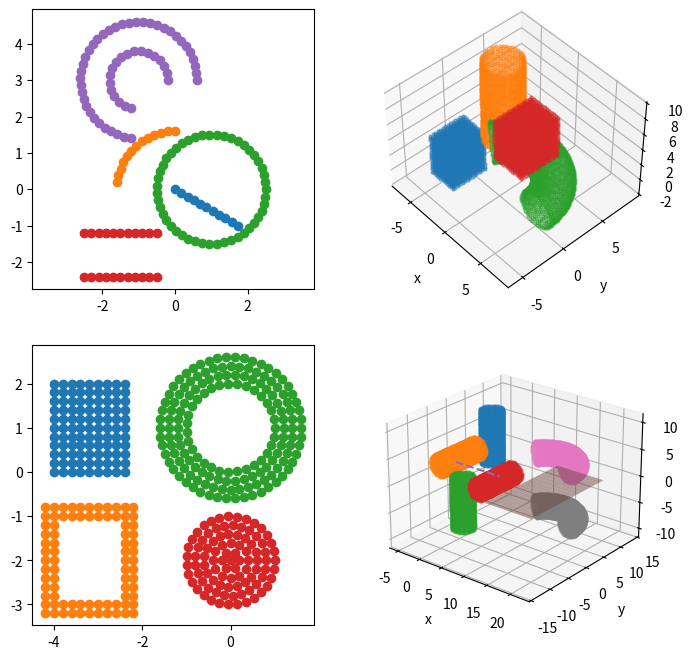

Python code for this plot:
"""
Miscellaneous geometries made up of particles with a spacing of dl,
including 2D geometries (thick rectangle, filled rectangle, thick/filled ring),
3D geometries (block, side surface of a cylinder, torus).
Diverse transformations are also provided, including
translation, mirror, rotation, stack, and union.
All the geometry are first created in the default coordinate system
along the y-axis (3D solids of revolution) or in the XOZ plane (2D),
then obtain their required coordinates by transform_coordinate.
The default coordinate system is x (inward) y (up) z (right)
    y
    | x
    |/
    ————z
Some utility functions are also provided in the beginning.
"""
import numpy as np
from warnings import warn


# Utility functions ===========================
def get_n_per_ring(r, d, phi_ring=2 * np.pi):
    """
    Count the particle of a ring by the radius and spacing.
    :param r: radius
    :param d: spacing
    :param phi_ring: radian
    :return: particle count
    """
    n = np.ones_like(r, dtype=float).flatten()
    r = np.asarray(r, dtype=float).flatten()
    n[r != 0] = phi_ring / np.arccos(1 - 0.5 * (d / r[r != 0]) ** 2)
    if n.size == 1:
        return round(n.item())
    return np.round(n).astype(int)


def get_spacing_ring(r, n, phi_ring=2 * np.pi):
    """
    Calculate the spacing of neighboring particles of a ring
    by the radius and particle count.
    :param r: radius
    :param n: particle count
    :param phi_ring: radian
    :return: spacing
    """
    d = r * np.sqrt(2 * (1 - np.cos(phi_ring / n)))
    return d


def cart_coord_ring(n, r):
    """
    Get cartesian coordinates of particles of a ring.
    :param n: particle count of the ring
    :param r: radius
    :return: abscissa and ordinate
    """
    angles = np.linspace(0, 2 * np.pi, n, endpoint=False)
    x1, x2 = r * np.cos(angles), r * np.sin(angles)
    return x1, x2


def transform_coordinate(xs, ys, zs, **kwargs):
    """
    :param xs: self-explanatory
    :param ys: self-explanatory
    :param zs: self-explanatory
    :param kwargs: axis or plane, the axis is the normal of the plane
    :return: xs, ys, zs in the new coordinate system
    """
    plane2axis = {'XOY': 'z', 'YOZ': 'x', 'XOZ': 'y'}
    assert len(kwargs) == 1
    if 'axis' in kwargs:
        axis_up = kwargs['axis']
        assert axis_up in ['x', 'y', 'z']
    elif 'plane' in kwargs:
        plane = kwargs['plane']
        assert plane in plane2axis.keys()
        axis_up = plane2axis[plane]
    else:
        raise KeyError('Kwargs can only be axis or plane!')
    if axis_up == 'z':
        xs, ys, zs = zs, xs, ys
    elif axis_up == 'x':
        xs, ys, zs = ys, zs, xs
    return xs, ys, zs


def get_wall_ID(i, j, n_per_ring, smallest_ID=1):
    """
    get the ID of cylinder wall
    :param i: ID on the ring
    :param j: ID on the axis
    :param n_per_ring: self-explanatory
    :param smallest_ID: self-explanatory
    :return: wall-ID
    """
    if i > n_per_ring:
        i = i % n_per_ring
    return (j - 1) * n_per_ring + i + smallest_ID - 1


# Geometries ================================
class CounterMeta(type):
    """MetaClass, create a counter for the base class"""

    def __init__(cls, name, bases, attrs):
        super().__init__(name, bases, attrs)
        cls.counter = 0


class Geometry(metaclass=CounterMeta):
    """Base class"""

    def __init__(self, name=None):
        type(self).counter += 1
        self.xs = np.array([])
        self.ys = np.array([])
        self.zs = np.array([])
        self.log = ''
        self.l_axis = 0
        self.n_axis = 0
        self.n_ring = 0
        self.name = f'Geometry {self.get_counter()}' if name is None else name

    @classmethod
    def get_counter(cls):
        return cls.counter

    @property
    def size(self):
        return self.xs.size

    @property
    def flatten_coords(self):
        return np.c_[self.xs, self.ys, self.zs].flatten()

    @property
    def matrix_coords(self):
        return np.c_[self.xs, self.ys, self.zs]

    def set_coord(self, xs, ys, zs):
        if isinstance(xs, np.ndarray):
            size = xs.size
        elif isinstance(ys, np.ndarray):
            size = ys.size
        else:
            raise TypeError('At least two coordinates should be ndarray')
        if isinstance(xs, int):
            xs = np.full(size, xs)
        elif isinstance(ys, int):
            ys = np.full(size, ys)
        elif isinstance(zs, int):
            zs = np.full(size, zs)
        self.xs = xs.copy()
        self.ys = ys.copy()
        self.zs = zs.copy()
        return self

    def shift(self, x=0, y=0, z=0):
        """Translation"""
        new_geo = self._copy()
        new_geo.xs += x
        new_geo.ys += y
        new_geo.zs += z
        return new_geo

    def mirror(self, plane_name, plane_pos):
        new_geo = self._copy()
        if plane_name == 'YOZ':
            new_geo.xs = plane_pos * 2 - self.xs
        elif plane_name == 'XOY':
            new_geo.zs = plane_pos * 2 - self.zs
        elif plane_name == 'XOZ':
            new_geo.ys = plane_pos * 2 - self.ys
        else:
            raise ValueError('Invalid plane_name!')
        return new_geo

    def rotate(self, angle, axis_direction=None, axis_point1=None, axis_point2=None):
        """
        :param angle: float. degree unit
        :param axis_direction: str. direction of rotational axis, can be x/y/z
        :param axis_point1: the first point on the axis (default: (0,0,0) if axis_direction is specified)
        :param axis_point2: the second point on the axis (only used when axis_direction is not specified)
        Users can determine the axis
        1. by direction and a point
            rotate(90, axis='x', axis_point1=(0,0,0))
        2. by two points
            rotate(90, axis_point1=(0,0,0), axis_point2=(0,0,1))
        """
        from scipy.spatial.transform import Rotation

        angle = np.deg2rad(angle)
        # determine the rotational axis
        if axis_direction is not None:
            if axis_point2 is not None:
                raise ValueError('Only axis_point1 can be specified when axis_direction is specified!')
            if axis_point1 is None:
                axis_point1 = np.array([0, 0, 0])
            else:
                axis_point1 = np.array(axis_point1)

            if axis_direction == 'x':
                axis_vector = np.array([1, 0, 0])
            elif axis_direction == 'y':
                axis_vector = np.array([0, 1, 0])
            elif axis_direction == 'z':
                axis_vector = np.array([0, 0, 1])
            else:
                raise ValueError("axis_direction must be 'x', 'y', or 'z'")
        elif axis_point1 is not None and axis_point2 is not None:
            axis_vector = np.array(axis_point2) - np.array(axis_point1)
            axis_vector = axis_vector / np.linalg.norm(axis_vector)  # normalization
        else:
            raise ValueError("Must specify either axis or both axis_point1 and axis_point2")

        rotation = Rotation.from_rotvec(axis_vector * angle)
        points = np.column_stack((self.xs, self.ys, self.zs))
        points_centered = points - axis_point1
        rotated_points = rotation.apply(points_centered) + axis_point1

        new_geo = self._copy()
        new_geo.set_coord(rotated_points[:, 0], rotated_points[:, 1], rotated_points[:, 2])
        return new_geo

    def get_and_delete(self, ids):
        mask = np.zeros(self.size).astype(bool)
        mask[ids] = True
        # geo_del should have the same order as ids
        # so it must be obtained by self.xs[ids] instead of self.xs[mask]
        x_del, self.xs = self.xs[ids], self.xs[~mask]
        y_del, self.ys = self.ys[ids], self.ys[~mask]
        z_del, self.zs = self.zs[ids], self.zs[~mask]
        geo_del = Geometry().set_coord(x_del, y_del, z_del)
        return geo_del

    def coord2id(self, x, y, z):
        from scipy.spatial import KDTree

        tree = KDTree(np.c_[self.xs, self.ys, self.zs])
        _, idx = tree.query([x, y, z])
        return idx, (self.xs[idx].item(), self.ys[idx].item(), self.zs[idx].item())

    def _copy(self):
        from copy import deepcopy
        new_geo = self.__class__.__new__(self.__class__)
        new_geo.__dict__.update(deepcopy(self.__dict__))
        return new_geo


# Create geometries by transformations ===========================
class Union(Geometry):
    def __init__(self, geometries, name=None):
        super().__init__(name=f'Union {self.get_counter()}' if name is None else name)
        self.xs = np.hstack(tuple(geometry.xs for geometry in geometries))
        self.ys = np.hstack(tuple(geometry.ys for geometry in geometries))
        self.zs = np.hstack(tuple(geometry.zs for geometry in geometries))


class Subtract(Geometry):
    """Subtraction operation: geo1 - geo2"""

    def __init__(self, geo1, geo2, rmin=1e-5, name=None):
        """
        Calculate the difference between geo1 and geo2 (geo1 - geo2)

        :param geo1: first geometry (minuend)
        :param geo2: second geometry (subtrahend)
        :param rmin: tolerance distance, points closer than rmin are considered identical
        :param name: name of the resulting geometry
        """
        super().__init__(name=f'Subtract {self.get_counter()}' if name is None else name)

        # Handle empty geometry cases
        if geo1.size == 0:
            self.xs = np.array([])
            self.ys = np.array([])
            self.zs = np.array([])
            return
        if geo2.size == 0:
            self.xs = geo1.xs.copy()
            self.ys = geo1.ys.copy()
            self.zs = geo1.zs.copy()
            return

        # Build KDTree for geo2 for efficient nearest neighbor search
        from scipy.spatial import KDTree
        geo2_points = np.column_stack((geo2.xs, geo2.ys, geo2.zs))
        tree = KDTree(geo2_points)

        # Query nearest distances from geo1 points to geo2
        geo1_points = np.column_stack((geo1.xs, geo1.ys, geo1.zs))
        distances, _ = tree.query(geo1_points)

        # Keep points that are not in geo2 (distance >= rmin)
        mask = distances >= rmin
        self.xs = geo1.xs[mask]
        self.ys = geo1.ys[mask]
        self.zs = geo1.zs[mask]


class Stack(Geometry):
    """Stack a 2D geometry along an axis
    If n_axis<0, stack along the negative axis
    """

    def __init__(self, layer, axis, n_axis, dl, name=None):
        # if n_axis_si>0, along the positive axis; else if n_axis_si<0, along the negative axis
        super().__init__(name=f'Stack {self.get_counter()}' if name is None else name)
        coord_layer = np.c_[layer.xs, layer.ys, layer.zs]
        axis2num = {'x': 0, 'y': 1, 'z': 2}
        level = coord_layer[0, axis2num[axis]]
        assert np.all(coord_layer[:, axis2num[axis]] == level)  # ensure the layer is 2D
        coords = np.zeros((np.abs(n_axis) * layer.xs.size, 3))
        for cur_axis, col in axis2num.items():
            if cur_axis == axis:
                coords[:, col] = np.repeat(np.arange(0, n_axis, np.sign(n_axis)) * dl, layer.xs.size) + level
            else:
                coords[:, col] = np.tile(coord_layer[:, col], np.abs(n_axis))
        self.xs = coords[:, 0]
        self.ys = coords[:, 1]
        self.zs = coords[:, 2]


# For 2D simulation ==========================
class Line(Geometry):
    def __init__(self, length, direction, dl, name=None):
        super().__init__(
            name=f'Line {self.get_counter()}' if name is None else name)
        ys = np.arange(0, length + dl * 0.1, dl)
        self.length = ys[-1]
        if self.length != length:
            warn('The length has been modified! Be careful to shift.')
        self.log += f'{self.name}: real/ori length is {self.length}/{length}\n'
        xs = np.zeros_like(ys)
        zs = xs.copy()
        self.xs, self.ys, self.zs = transform_coordinate(xs, ys, zs, axis=direction)


class SymmLines(Geometry):
    def __init__(self, length, direction, dist_half, dl, name=None):
        """
        Two symmetric lines along a direction, centered at origin.
        :param length: self-explanatory
        :param direction: x/y/z
        :param dist_half: distance of one line to the symmetry line
        :param dl: self-explanatory
        :param name: self-explanatory
        """
        super().__init__(
            name=f'Line {self.get_counter()}' if name is None else name)
        line_upper = Line(length, 'z', dl).shift(x=dist_half)
        line_lower = line_upper.mirror('YOZ', 0)
        me = Union((line_upper, line_lower))
        self.xs, self.ys, self.zs = transform_coordinate(me.xs, me.ys, me.zs, axis=direction)


class Arc(Geometry):
    def __init__(self, r, phi_range, plane_pos, plane, dl, name=None):
        super().__init__(name=f'Arc {self.get_counter()}' if name is None else name)
        phi_min, phi_max = (float(each) for each in phi_range[1:-1].split(','))
        phi_tot = phi_max - phi_min
        self.phi_tot = phi_tot
        assert phi_tot <= 360
        if phi_tot == 360:
            incl_min, incl_max = True, False
        else:
            if phi_range[0] == '[':
                incl_min = True
            elif phi_range[0] == '(':
                incl_min = False
            else:
                raise ValueError('Include sign can only be [ or (')
            if phi_range[-1] == ']':
                incl_max = True
            elif phi_range[-1] == ')':
                incl_max = False
            else:
                raise ValueError('Include sign can only be [ or (')
        phi_min = np.deg2rad(phi_min)
        phi_max = np.deg2rad(phi_max)
        phi_tot = phi_max - phi_min
        n_phi = get_n_per_ring(r, dl, phi_tot)
        d_phi = phi_tot / n_phi
        phis = d_phi * np.arange(int(not incl_min), n_phi + int(incl_max)) + phi_min
        zs, xs = r * np.cos(phis), r * np.sin(phis)
        ys = np.full_like(xs, plane_pos)
        self.xs, self.ys, self.zs = transform_coordinate(xs, ys, zs, plane=plane)


class Circle(Arc):
    def __init__(self, r, plane_pos, plane, dl, name=None):
        super().__init__(
            r, '[0,360)', plane_pos, plane, dl,
            name=f'Circle {self.get_counter()}' if name is None else name)


class Torus2D(Geometry):
    def __init__(self, r_ring, r_t, dl, plane='XOZ', phi_range='[0, 360)', name=None):
        super().__init__(name=f'Torus2D {self.get_counter()}' if name is None else name)
        arc_inner = Arc(r_t - r_ring, phi_range, 0, 'XOZ', dl)
        arc_outer = Arc(r_t + r_ring, phi_range, 0, 'XOZ', dl)
        me = Union((arc_inner, arc_outer))
        self.xs, self.ys, self.zs = transform_coordinate(me.xs, me.ys, me.zs, plane=plane)


class Rectangle(Geometry):
    """2D Rectangle"""

    def __init__(self, length, width, plane_pos, axis, dl,
                 name=None):
        super(Rectangle, self).__init__(
            name=f'Rectangle {self.get_counter()}' if name is None else name
        )
        z_bot = np.arange(0, length + dl * 0.1, dl).round(6)
        self.length = z_bot[-1]
        if self.length != length:
            warn('The length has been modified! Be careful to shift.')
        self.log += f'{self.name}: real/ori length is {self.length}/{length}\n'
        x_left = np.arange(dl, width + dl * 0.1, dl).round(6)
        self.width = x_left[-1]
        if self.width != width:
            warn('The width has been modified! Be careful to shift.')
        self.log += f'real/ori width is {self.width}/{width}'
        x_left = x_left[:-1]
        z_left = np.full_like(x_left, 0)
        x_right = np.copy(x_left)
        z_right = np.full_like(x_right, self.length)
        x_bot = np.full_like(z_bot, 0)
        z_top = np.copy(z_bot)
        x_top = np.full_like(z_top, self.width)
        zs = np.r_[z_bot, z_left, z_top, z_right]
        xs = np.r_[x_bot, x_left, x_top, x_right]
        ys = np.full_like(xs, plane_pos)
        self.xs, self.ys, self.zs = transform_coordinate(xs, ys, zs, axis=axis)
        print(self.log)


class ThickRectangle(Geometry):
    """2D FilledRectangle with thickness.
    Sometimes the wall has to be thickened to avoid penetration.
    Length and width are the inner dimensions.
    """

    def __init__(self, length, width, n_thick, plane_pos, axis, dl,
                 name=None):
        super(ThickRectangle, self).__init__(
            name=f'ThickRectangle {self.get_counter()}' if name is None else name
        )
        gms = []
        for i_layer in range(n_thick):
            cur_length = length + i_layer * 2 * dl
            cur_width = width + i_layer * 2 * dl
            layer = Rectangle(cur_length, cur_width, plane_pos, 'y', dl
                              ).shift(x=-i_layer * dl, z=-i_layer * dl)
            gms.append(layer)
        me = Union(gms)
        self.xs, self.ys, self.zs = transform_coordinate(me.xs, me.ys, me.zs, axis=axis)


class FilledRectangle(Geometry):
    """2D Filled rectangle"""

    def __init__(self, length, width, plane_pos, axis, dl, name=None):
        super().__init__(name=f'FilledRectangle {self.get_counter()}' if name is None else name)
        z = np.arange(0, length + dl * 0.1, dl).round(6)
        self.length = z[-1]
        if self.length != length:
            warn('The length has been modified! Be careful to shift.')
        self.log += f'{self.name}: real/ori length is {self.length}/{length}\n'
        x = np.arange(0, width + dl * 0.1, dl).round(6)
        self.width = x[-1]
        if self.width != width:
            warn('The width has been modified! Be careful to shift.')
        self.log += f'real/ori width is {self.width}/{width}'
        zs, xs = np.meshgrid(z, x)
        zs, xs = zs.flatten(), xs.flatten()
        ys = np.full_like(xs, plane_pos)
        self.xs, self.ys, self.zs = transform_coordinate(xs, ys, zs, axis=axis)
        print(self.log)


class ThickRing(Geometry):
    def __init__(
            self, r_out, r_in, dl, incl_inner, incl_outer, axis='y',
            adjust_dl=False, equal_size_per_circle=False,
            name=None
    ):
        """
        2D ring with thickness r_out-r_in, i.e.,
        the region between two concentric circles with radii of r_out and r_in.
        If r_in = 0, it is a filled circle.
        Multiple thick rings can be stacked to create a region between two coaxial cylinders.
        :param r_out: outer radius
        :param r_in: inner radius
        :param dl: spacing
        :param incl_inner: whether to include the inner ring
        :param incl_outer: whether to include the outer ring
        :param axis: axis of the ring. if axis is y, it is on the XOZ plane
        :param adjust_dl: whether to make the global dl = inner dl
        :param equal_size_per_circle: whether each ring has the same number of particles as the inner ring
        """
        super().__init__(name=f'ThickRing {self.get_counter()}' if name is None else name)
        self.dl = dl
        self.n_ring_in = get_n_per_ring(r_in, self.dl)
        if adjust_dl:
            assert r_in > 0
            self.dl = get_spacing_ring(r_in, self.n_ring_in)
        n_radial = round((r_out - r_in) / self.dl)
        self.r_out = n_radial * self.dl + r_in
        self.log = (f'{self.name}: real/ori r_out {self.r_out}/{r_out},'
                    f' real/ori dl {self.dl}/{dl}')
        rs = np.arange(0, n_radial + 1) * self.dl + r_in
        if equal_size_per_circle:
            n_per_rings = np.full_like(rs, self.n_ring_in).astype(int)
        else:
            n_per_rings = get_n_per_ring(rs, self.dl)
            assert self.n_ring_in == n_per_rings[0]
        if not incl_inner:
            rs = rs[1:]
            n_per_rings = n_per_rings[1:]
        if not incl_outer:
            rs = rs[:-1]
            n_per_rings = n_per_rings[:-1]
        self.rs = rs
        self.n_per_rings = n_per_rings
        zs, xs = [], []
        for r, n in zip(self.rs, self.n_per_rings):
            z, x = cart_coord_ring(n, r)
            zs.extend(z)
            xs.extend(x)
        zs, xs = np.asarray(zs), np.asarray(xs)
        ys = np.full_like(zs, 0)
        self.xs, self.ys, self.zs = transform_coordinate(xs, ys, zs, axis=axis)
        print(self.log)


class FilledCircle(ThickRing):
    def __init__(
            self, r, dl, axis='y',
            equal_size_per_circle=False,
            name=None
    ):
        """
        2D filled circle
        :param r: radius
        :param dl: spacing
        :param axis: axis of the circle. if axis is y, it is on the XOZ plane
        :param equal_size_per_circle: whether each ring has the same number of particles as the inner ring
        """
        super().__init__(
            r_out=r, r_in=0, dl=dl,
            incl_outer=True, incl_inner=True,
            axis=axis, equal_size_per_circle=equal_size_per_circle,
            name=f'FilledCircle {self.get_counter()}' if name is None else name
        )


# 3D Geometries ==================================
class Block(Geometry):
    def __init__(self, length, width, height, dl, name=None):
        """
        :param length: dx
        :param width: dy
        :param height: dz
        """
        super().__init__(name=f'Block {self.get_counter()}' if name is None else name)
        layer = FilledRectangle(length, width, 0, 'z', dl)
        n_height = int(height / dl) + 1
        self.height = (n_height - 1) * dl
        self.log = f'{self.name}: real/ori height {self.height}/{height}'
        me = Stack(layer, 'z', n_height, dl)
        self.set_coord(me.xs, me.ys, me.zs)
        print(self.log)


class ThickBlockWall(Geometry):
    def __init__(self, length, width, height, n_thick, dl, name=None):
        super().__init__(name=f'ThickBlockWall {self.get_counter()}' if name is None else name)
        # create the side wall (along the z-axis)
        layer = ThickRectangle(length, width, n_thick, 0, 'z', dl)
        n_height = int(height / dl) + 1
        side = Stack(layer, 'z', n_height, dl)
        # create the lower and upper lids
        lid_lower = Stack(
            FilledRectangle(length - 2 * dl, width - 2 * dl, 0, 'z', dl).shift(x=dl, y=dl),
            'z', -n_thick, dl)
        z_mid = (n_height - 1) / 2 * dl
        lid_upper = lid_lower.mirror('XOY', z_mid)
        me = Union((side, lid_lower, lid_upper))
        self.set_coord(me.xs, me.ys, me.zs)


class CylinderSide(Geometry):
    """3D Side surface of a cylinder"""

    def __init__(
            self, r, l_axis, dl, axis='y', name=None
    ):
        super().__init__(name=f'CylinderSide {self.get_counter()}' if name is None else name)
        self.l_axis = l_axis
        self.r = r
        self.n_axis = int(self.l_axis / dl) + 1
        # use y-axis as the cylinder-axis
        y = np.arange(0, self.n_axis) * dl
        self.l_axis = y[-1]
        self.log = f'{self.name}: real/ori length is {self.l_axis}/{l_axis}'
        if self.l_axis != l_axis:
            warn('The length has been modified! Be careful to shift.')
        self.n_ring = get_n_per_ring(r, dl)
        z, x = cart_coord_ring(self.n_ring, r)
        zs = np.tile(z, self.n_axis)
        xs = np.tile(x, self.n_axis)
        ys = np.repeat(y, self.n_ring)
        self.xs, self.ys, self.zs = transform_coordinate(xs, ys, zs, axis=axis)
        print(self.log)

    @property
    def dl_in_ring(self):
        """dl in a ring can be a little different from the specified dl"""
        return get_spacing_ring(self.r, self.n_ring)

    def get_and_delete_cy(self, ind: int, direction: str):
        """
        Get layers of atom coordinate and delete these atoms.
        :param ind: int, e.g., {0}, [n_axis_si-1, n_axis_si].
        :param direction: str, 'smaller' will get & delete [0,ind),
        'bigger' will get & delete (ind, n_axis_si].
        :return: xs, ys, zs
        """
        coords = np.c_[self.xs, self.ys, self.zs].reshape((-1, self.n_ring, 3))
        ind_all = list(range(self.n_axis))
        if direction == 'smaller':
            ind_del = ind_all[:ind]
            ind_remain = ind_all[ind:]
        elif direction == 'larger':
            ind_del = ind_all[ind + 1:]
            ind_remain = ind_all[:ind + 1]
        else:
            raise ValueError('Direction can only be smaller or larger')
        x_del = coords[ind_del, :, 0].flatten()
        y_del = coords[ind_del, :, 1].flatten()
        z_del = coords[ind_del, :, 2].flatten()
        self.xs = coords[ind_remain, :, 0].flatten()
        self.ys = coords[ind_remain, :, 1].flatten()
        self.zs = coords[ind_remain, :, 2].flatten()
        self.n_axis = len(ind_remain)
        geo_del = Geometry().set_coord(x_del, y_del, z_del)
        return geo_del


class Torus(Geometry):
    def __init__(
            self, r_ring, r_t, dl, n_ring,
            plane='XOZ',
            phi_range='[180,270)',
            regular_id=False,
            name=None,
    ):
        """
        3D Torus surface
        :param r_ring: radius of the smaller ring (section)
        :param r_t: radius of the larger circle
        :param dl: spacing
        :param n_ring: particle count per ring
        :param plane: XOY/YOZ/XOZ
        :param phi_range: radian range of the larger circle.
        :param regular_id: each larger ring has equal particles
            so that users can easily divide the torus atoms into groups (used in duodenum)
            Use interval notation: [/] is including and (/) is not
        """
        super().__init__(name=f'Torus {self.get_counter()}' if name is None else name)
        assert r_ring < r_t
        self.n_theta = n_ring
        self.n_phi = None
        phi_min, phi_max = (float(each) for each in phi_range[1:-1].split(','))
        phi_tot = phi_max - phi_min
        self.phi_tot = phi_tot
        assert phi_tot <= 360
        if phi_tot == 360:
            incl_min, incl_max = True, False
        else:
            if phi_range[0] == '[':
                incl_min = True
            elif phi_range[0] == '(':
                incl_min = False
            else:
                raise ValueError('Include sign can only be [ or (')
            if phi_range[-1] == ']':
                incl_max = True
            elif phi_range[-1] == ')':
                incl_max = False
            else:
                raise ValueError('Include sign can only be [ or (')
        self.atom_id_boundary = None

        thetas = np.linspace(0, 2 * np.pi, n_ring, endpoint=False)
        r_P = r_t - r_ring * np.cos(thetas)
        phi_min = np.deg2rad(phi_min)
        phi_max = np.deg2rad(phi_max)
        phi_tot = phi_max - phi_min
        all_phi, all_theta = [], []
        if regular_id:
            n_large_ring = get_n_per_ring(r_t, dl, phi_tot)
            d_phi = phi_tot / n_large_ring
            self.n_phi = n_large_ring
            phis = d_phi * np.arange(int(not incl_min), n_large_ring + int(incl_max)) + phi_min
            all_phi = np.repeat(phis, n_ring)
            all_theta = np.tile(thetas, n_large_ring)
        else:
            nLs = get_n_per_ring(r_P, dl, phi_ring=phi_tot)
            d_phis = phi_tot / nLs
            for theta, nL, d_phi in zip(thetas, nLs, d_phis):
                cur_phis = d_phi * np.arange(int(not incl_min), nL + int(incl_max)) + phi_min
                all_phi.append(cur_phis)
                cur_thetas = theta * np.ones_like(cur_phis)
                all_theta.append(cur_thetas)
            self.theta_at_phi_min = 0
            self.theta_at_phi_max = 0
            if incl_min:
                self.theta_at_phi_min = all_theta[0].min()
            all_theta = np.hstack(all_theta)
            all_phi = np.hstack(all_phi)
        self.phi = all_phi
        self.theta = all_theta
        ys = r_ring * np.sin(all_theta)
        xs = (r_t - r_ring * np.cos(all_theta)) * np.sin(all_phi)
        zs = (r_t - r_ring * np.cos(all_theta)) * np.cos(all_phi)
        self.xs, self.ys, self.zs = transform_coordinate(xs, ys, zs, plane=plane)

    def extend(self, xs, ys, zs, pos='end'):
        """Extend the torus at the start or the end"""
        assert xs.size == ys.size == zs.size
        if pos == 'end':
            self.xs = np.r_[self.xs, xs]
            self.ys = np.r_[self.ys, ys]
            self.zs = np.r_[self.zs, zs]
        elif pos == 'start':
            self.xs = np.r_[xs, self.xs]
            self.ys = np.r_[ys, self.ys]
            self.zs = np.r_[zs, self.zs]
        else:
            raise ValueError('pos can only be end or start')


if __name__ == '__main__':
    import matplotlib.pyplot as plt

    dl = 0.2
    fig = plt.figure(figsize=(8, 8))
    # 1D gallery ====================
    ax0 = fig.add_subplot(221)

    line = Line(2, 'x', dl, 'line').rotate(-30, 'z')
    ax0.plot(line.xs, line.ys, 'o')

    arc = Arc(1.6, '[90, 180)', 0, 'XOY', dl, 'arc')
    ax0.plot(arc.xs, arc.ys, 'o')

    circle = Circle(1.5, 0, 'XOY', dl, 'circle').shift(x=1)
    ax0.plot(circle.xs, circle.ys, 'o')

    symm_lines = SymmLines(2, 'z', 0.6, dl, 'symm_lines').shift(x=-2.5, y=-1.8)
    ax0.plot(symm_lines.xs, symm_lines.ys, 'o')

    torus2D = Torus2D(0.4, 1.2, dl, plane='XOY', phi_range='[0,270)').shift(x=-1, y=3)
    ax0.plot(torus2D.xs, torus2D.ys, 'o')
    ax0.axis('equal')
    # 2D gallery ====================
    ax1 = fig.add_subplot(223)

    filled_rectangle = FilledRectangle(1.7, 2, 0, 'z', dl).shift(x=-4)
    ax1.plot(filled_rectangle.xs, filled_rectangle.ys, 'o')
    thick_rectangle = ThickRectangle(1.7, 2, 2,
                                     0, 'z', dl).shift(x=-4, y=-3)
    ax1.plot(thick_rectangle.xs, thick_rectangle.ys, 'o')
    thick_ring = ThickRing(1.6, 1, dl, incl_inner=True, incl_outer=True,
                           axis='z').shift(y=1)
    ax1.plot(thick_ring.xs, thick_ring.ys, 'o')
    filled_circle = FilledCircle(1, dl, axis='z').shift(y=-2)
    ax1.plot(filled_circle.xs, filled_circle.ys, 'o')
    ax1.axis('equal')

    # 3D gallery ====================
    ax2 = fig.add_subplot(222, projection='3d')
    dl = 0.3
    block = Block(3, 4, 5, dl).shift(x=-5, y=-4)
    ax2.plot(block.xs, block.ys, block.zs, 'o', alpha=0.5, ms=2)
    #
    tube = CylinderSide(2, 10, dl, 'z').shift(x=-4, y=4)
    ax2.plot(tube.xs, tube.ys, tube.zs, 'o', alpha=0.5, ms=2)
    #
    torus = Torus(2, 5, dl, get_n_per_ring(2, dl), regular_id=True, plane='XOY', phi_range='[0,150)')
    ax2.plot(torus.xs, torus.ys, torus.zs, 'o', alpha=0.5, ms=2)

    thick_block_wall = ThickBlockWall(3, 4, 5, 2, dl).shift(z=3)
    ax2.plot(thick_block_wall.xs, thick_block_wall.ys, thick_block_wall.zs, 'o', alpha=0.5, ms=2)

    ax2.view_init(elev=46, azim=-42, roll=0)
    ax2.axis('equal')
    ax2.set_xlabel('x')
    ax2.set_ylabel('y')
    ax2.set_zlabel('z')

    # Transformation
    ax3 = fig.add_subplot(224, projection='3d')
    tube = tube.shift(x=4)
    ax3.plot(tube.xs, tube.ys, tube.zs, 'o', alpha=0.5, ms=2)
    for i in range(3):
        tube_rot = tube.rotate(90 * (i + 1), 'x')
        ax3.plot(tube_rot.xs, tube_rot.ys, tube_rot.zs, 'o', alpha=0.5, ms=2)
    ax3.plot([-5, 5], [0, 0], [0, 0], '--')

    x_plane = np.linspace(10, 20)
    y_plane = np.linspace(-10, 10)
    X_plane, Y_plane = np.meshgrid(x_plane, y_plane)
    Z_plane = np.full_like(X_plane, 0)
    ax3.plot_surface(X_plane, Y_plane, Z_plane, rstride=3, cstride=3, alpha=0.5)
    torus = Geometry().set_coord(*transform_coordinate(torus.xs, torus.ys, torus.zs, plane='XOZ')).shift(x=15, z=5)
    ax3.plot(torus.xs, torus.ys, torus.zs, 'o', alpha=0.5, ms=2)
    torus_mirror = torus.mirror('XOY', 0)
    ax3.plot(torus_mirror.xs, torus_mirror.ys, torus_mirror.zs, 'o', alpha=0.5, ms=2)

    ax3.set_xlabel('x')
    ax3.set_ylabel('y')
    ax3.set_zlabel('z')
    ax3.view_init(elev=24, azim=-51, roll=0)
    ax3.axis('equal')

    plt.show()
